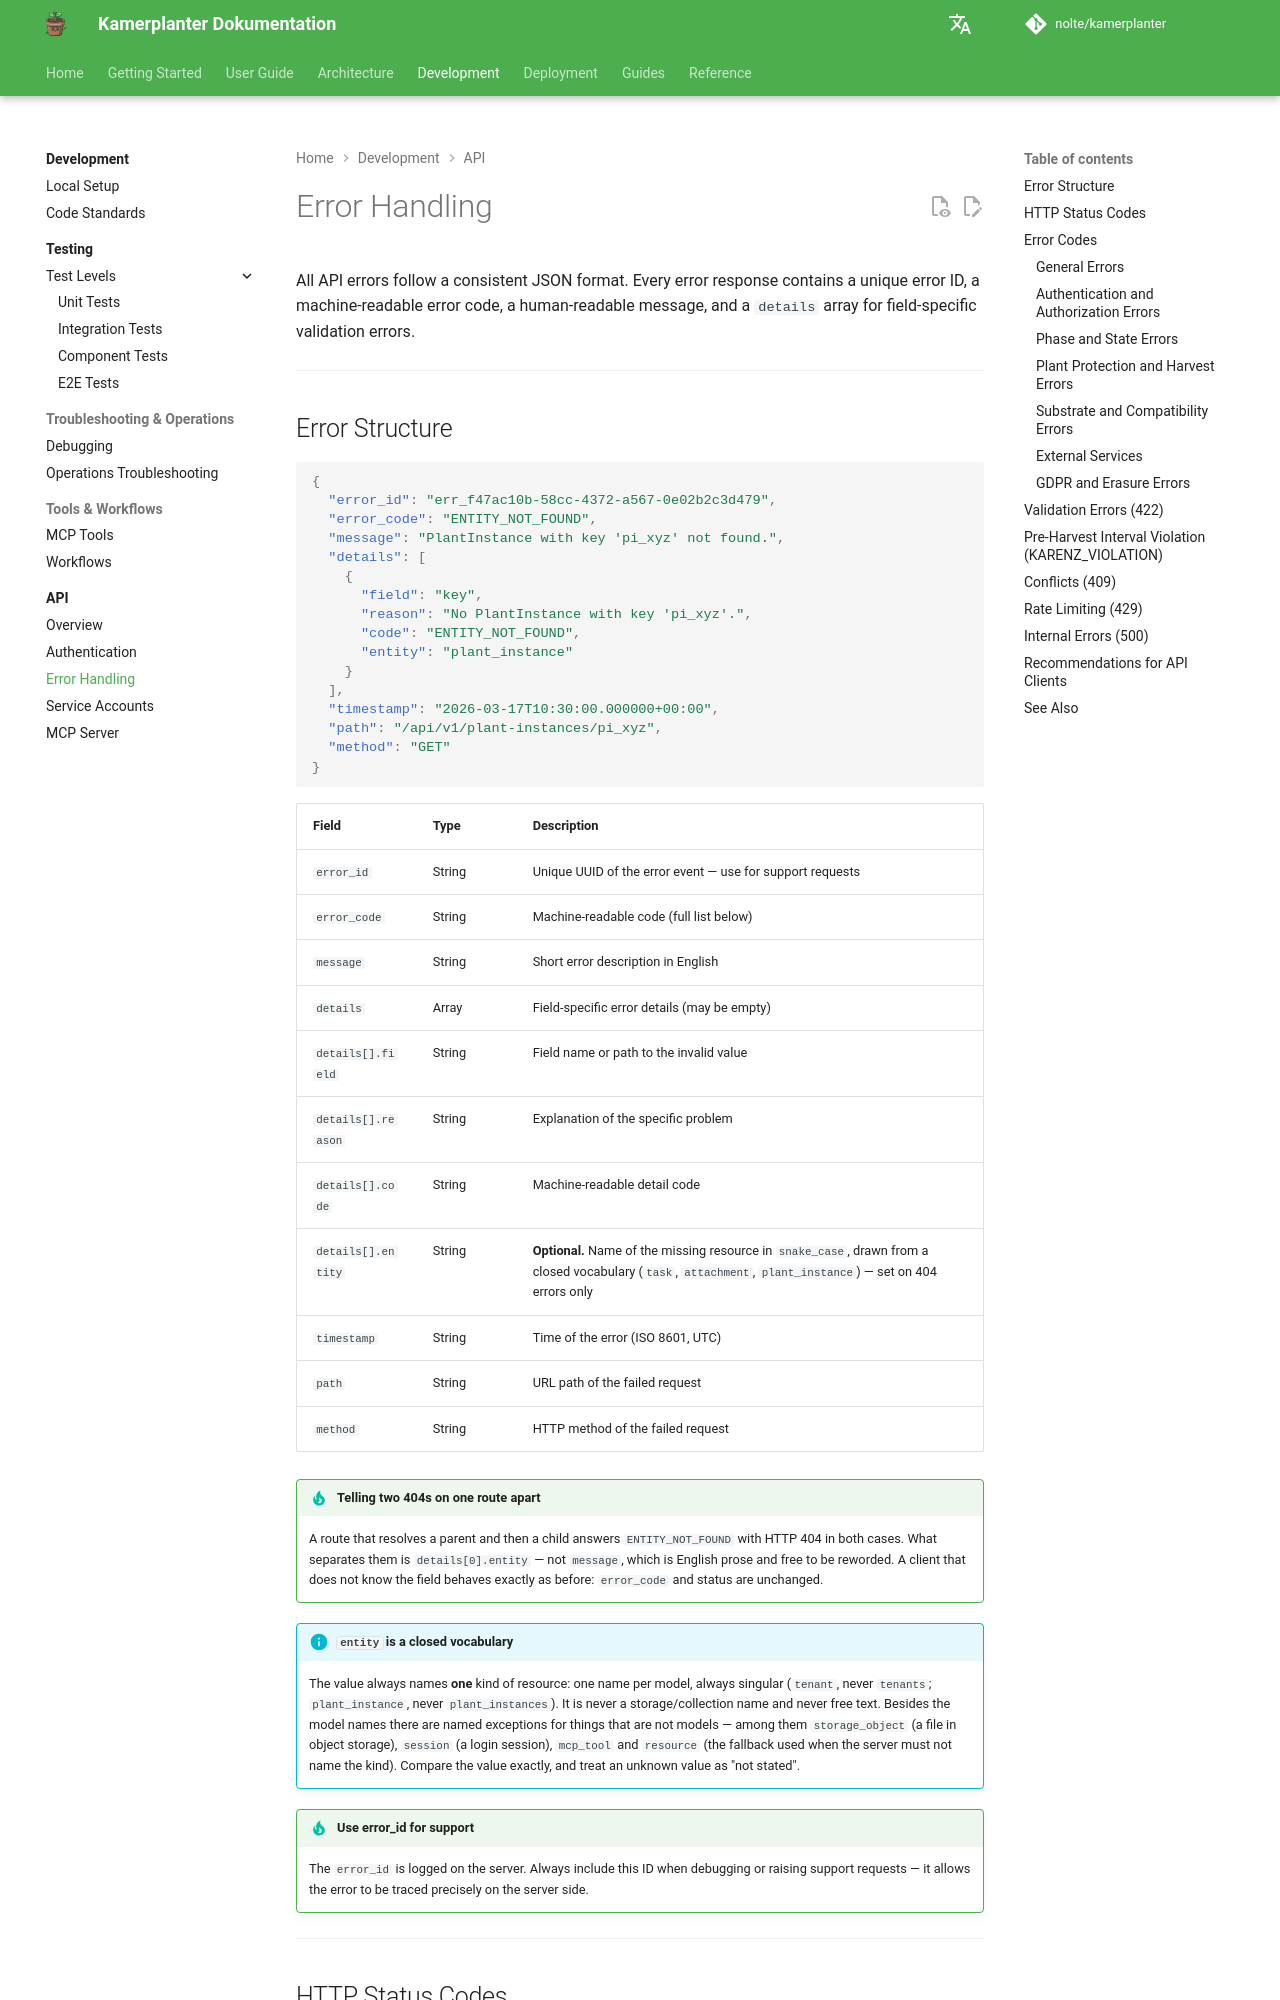

repository: nolte/kamerplanter · page: en/api/error-handling/index.html · generator: mkdocs

# Error Handling

All API errors follow a consistent JSON format. Every error response contains a unique error ID, a machine-readable error code, a human-readable message, and a `details` array for field-specific validation errors.

---

## Error Structure

```json
{
  "error_id": "err_f47ac10b-58cc-4372-a567-0e02b2c3d479",
  "error_code": "ENTITY_NOT_FOUND",
  "message": "PlantInstance with key 'pi_xyz' not found.",
  "details": [
    {
      "field": "key",
      "reason": "No PlantInstance with key 'pi_xyz'.",
      "code": "ENTITY_NOT_FOUND",
      "entity": "plant_instance"
    }
  ],
  "timestamp": "2026-03-17T10:30:00.000000+00:00",
  "path": "/api/v1/plant-instances/pi_xyz",
  "method": "GET"
}
```

| Field | Type | Description |
|-------|------|-------------|
| `error_id` | String | Unique UUID of the error event — use for support requests |
| `error_code` | String | Machine-readable code (full list below) |
| `message` | String | Short error description in English |
| `details` | Array | Field-specific error details (may be empty) |
| `details[].field` | String | Field name or path to the invalid value |
| `details[].reason` | String | Explanation of the specific problem |
| `details[].code` | String | Machine-readable detail code |
| `details[].entity` | String | **Optional.** Name of the missing resource in `snake_case`, drawn from a closed vocabulary (`task`, `attachment`, `plant_instance`) — set on 404 errors only |
| `timestamp` | String | Time of the error (ISO 8601, UTC) |
| `path` | String | URL path of the failed request |
| `method` | String | HTTP method of the failed request |

!!! tip "Telling two 404s on one route apart"
    A route that resolves a parent and then a child answers `ENTITY_NOT_FOUND` with HTTP 404 in both cases. What separates them is `details[0].entity` — not `message`, which is English prose and free to be reworded. A client that does not know the field behaves exactly as before: `error_code` and status are unchanged.

!!! info "`entity` is a closed vocabulary"
    The value always names **one** kind of resource: one name per model, always singular (`tenant`, never `tenants`; `plant_instance`, never `plant_instances`). It is never a storage/collection name and never free text. Besides the model names there are named exceptions for things that are not models — among them `storage_object` (a file in object storage), `session` (a login session), `mcp_tool` and `resource` (the fallback used when the server must not name the kind). Compare the value exactly, and treat an unknown value as "not stated".

!!! tip "Use error_id for support"
    The `error_id` is logged on the server. Always include this ID when debugging or raising support requests — it allows the error to be traced precisely on the server side.

---
